Run: headless pygame with SDL's dummy video driver; simulated clock (each Clock.tick advances the game by its frame time, no real sleeping); random seed 0; keys injected as events and as key.get_pressed() state; no mouse input.
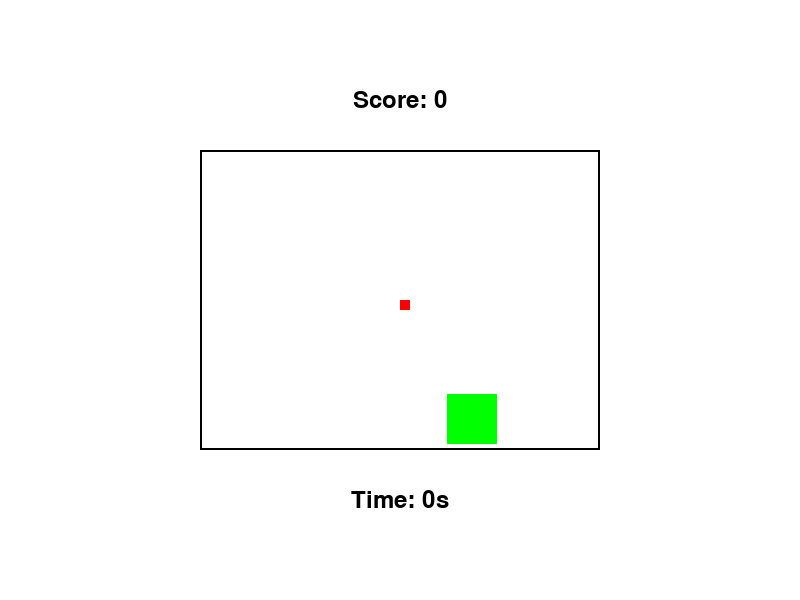
Frame 1 of 4 · flips 1–60 · no input
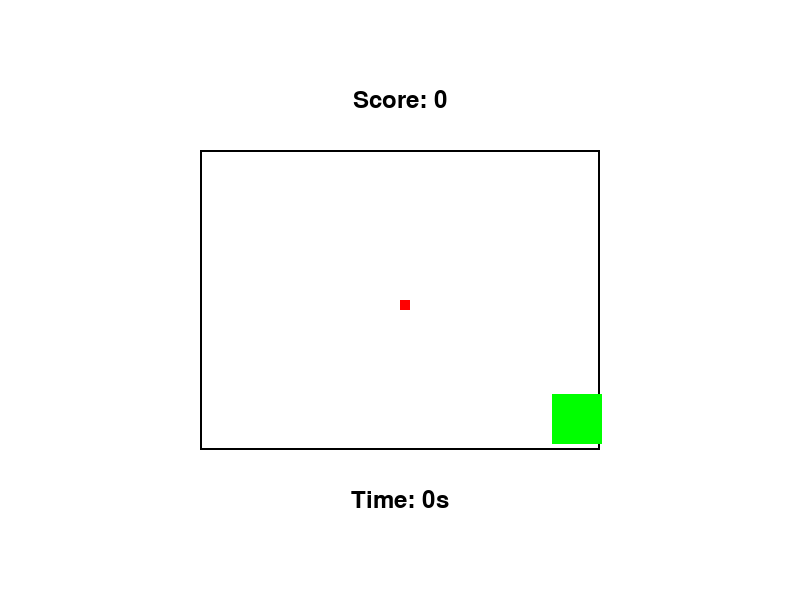
Frame 2 of 4 · flips 61–180 · tapped SPACE, RETURN · held RIGHT (→), D
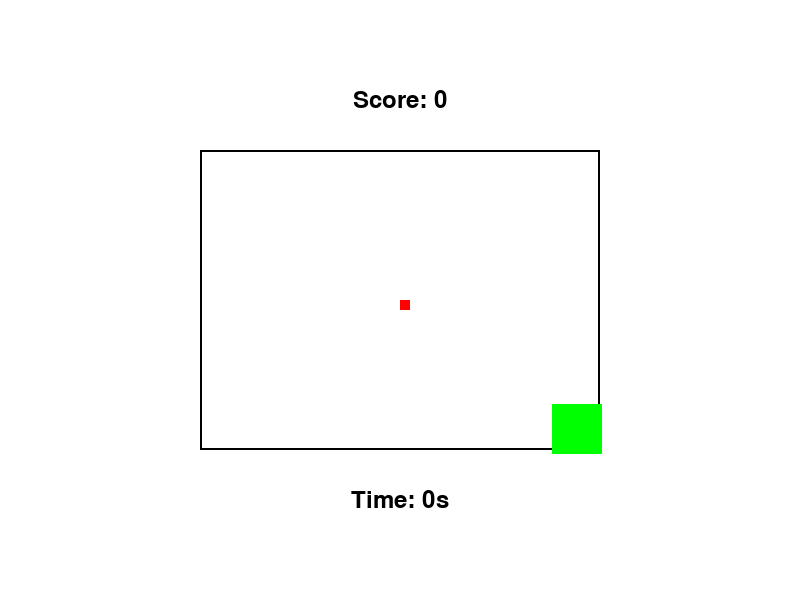
Frame 3 of 4 · flips 181–300 · held DOWN (↓), S
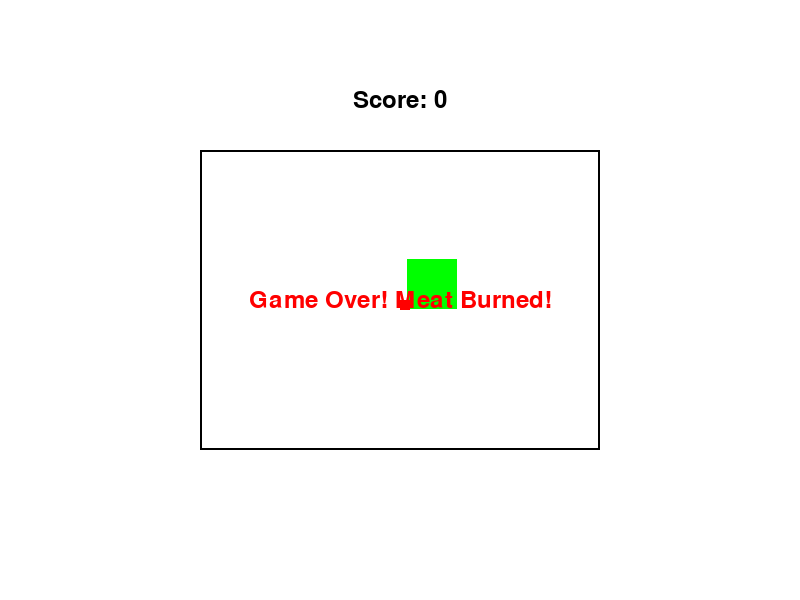
Frame 4 of 4 · flips 301–420 · held LEFT (←), A, UP (↑), W

The pygame program that drew these frames:

import pygame
import random
import time

# กำหนดขนาดหน้าต่าง
WIDTH, HEIGHT = 800, 600
FPS = 60

# กำหนดสี
WHITE = (255, 255, 255)
RED = (255, 0, 0)
BLACK = (0, 0, 0)
GREEN = (0, 255, 0)

# กำหนดการตั้งค่าของเกม
pygame.init()
screen = pygame.display.set_mode((WIDTH, HEIGHT))
pygame.display.set_caption("Yakiniku Game")
clock = pygame.time.Clock()

# สร้างตัวแปรที่ใช้ในเกม
grill_rect = pygame.Rect(200, 150, 400, 300)  # กระทะ
meat_rect = pygame.Rect(random.randint(250, 550), random.randint(200, 400), 50, 50)  # เนื้อ

meat_speed = 5
grill_hotspot = pygame.Rect(400, 300, 10, 10)  # จุดที่ร้อนที่สุดในกระทะ
meat_burned = False

font = pygame.font.Font(None, 36)

# ฟังก์ชันแสดงข้อความ
def display_message(message, color, y_offset=0):
    text = font.render(message, True, color)
    text_rect = text.get_rect(center=(WIDTH // 2, HEIGHT // 2 + y_offset))
    screen.blit(text, text_rect)

# ฟังก์ชันเกมหลัก
def game_loop():
    global meat_rect, meat_burned
    score = 0
    start_time = time.time()

    while True:
        screen.fill(WHITE)
        # print(pygame.time.Clock().get_time())
        # print(clock)
        # ตรวจสอบเหตุการณ์
        for event in pygame.event.get():
            if event.type == pygame.QUIT:
                pygame.quit()
                return

        # ควบคุมการย้ายเนื้อ
        keys = pygame.key.get_pressed()
        if keys[pygame.K_LEFT] and meat_rect.left > grill_rect.left:
            meat_rect.x -= meat_speed
        if keys[pygame.K_RIGHT] and meat_rect.right < grill_rect.right:
            meat_rect.x += meat_speed
        if keys[pygame.K_UP] and meat_rect.top > grill_rect.top:
            meat_rect.y -= meat_speed
        if keys[pygame.K_DOWN] and meat_rect.bottom < grill_rect.bottom:
            meat_rect.y += meat_speed

        # ตรวจสอบว่าเนื้อไหม้ไหม
        if meat_rect.colliderect(grill_hotspot):
            meat_burned = True

        # วาดกระทะและเนื้อ
        pygame.draw.rect(screen, BLACK, grill_rect, 2)
        pygame.draw.rect(screen, GREEN, meat_rect)
        pygame.draw.rect(screen, RED, grill_hotspot)

        # แสดงคะแนนและสถานะ
        display_message(f"Score: {score}", BLACK, -200)
        if meat_burned:
            display_message("Game Over! Meat Burned!", RED, 0)
            break
        else:
            print(time.time(),start_time,time.time() - start_time)

            elapsed_time = time.time() - start_time
            display_message(f"Time: {int(elapsed_time)}s", BLACK, 200)

        pygame.display.flip()
        clock.tick(FPS)

        score = int(elapsed_time)  # คะแนนจะขึ้นตามเวลาที่ผ่านไป

# เริ่มเกม    
game_loop()
pygame.quit()
